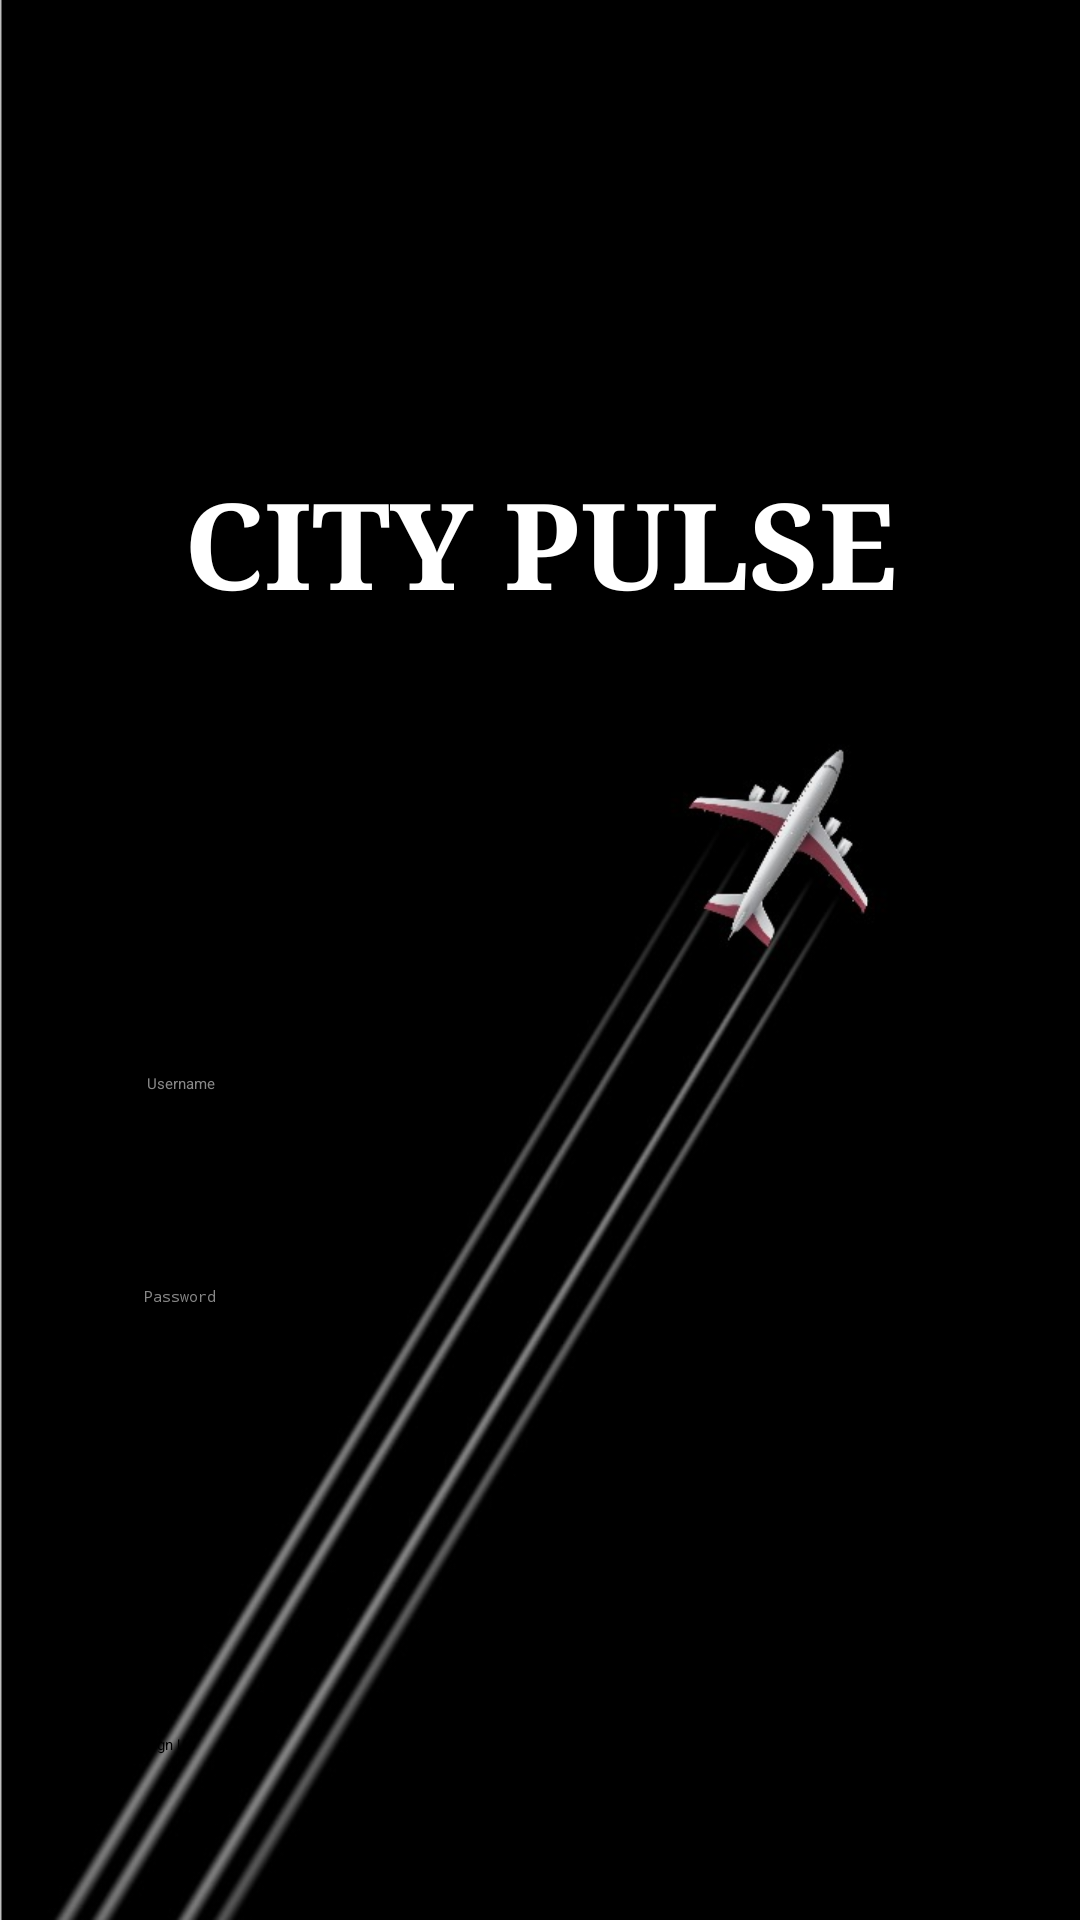

The Android layout XML behind this screen, and the referenced resources:
<!-- AndroidManifest.xml: application theme Theme.CityPulse -->
<!-- res/layout/login_page.xml -->
<?xml version="1.0" encoding="utf-8"?>
<androidx.constraintlayout.widget.ConstraintLayout xmlns:android="http://schemas.android.com/apk/res/android"
    xmlns:app="http://schemas.android.com/apk/res-auto"
    xmlns:tools="http://schemas.android.com/tools"
    android:layout_width="match_parent"
    android:layout_height="match_parent"
    android:background="@drawable/login_page_background">

    <TextView
        android:id="@+id/textView2"
        android:layout_width="wrap_content"
        android:layout_height="wrap_content"
        android:fontFamily="serif"
        android:gravity="center"
        android:text="CITY PULSE"
        android:textColor="#FFFFFF"
        android:textSize="40sp"
        android:textStyle="bold"
        app:layout_constraintBottom_toBottomOf="parent"
        app:layout_constraintEnd_toEndOf="parent"
        app:layout_constraintStart_toStartOf="parent"
        app:layout_constraintTop_toTopOf="parent"
        app:layout_constraintVertical_bias="0.263" />

    <EditText
        android:id="@+id/usernameEditText"
        android:layout_width="0dp"
        android:layout_height="wrap_content"
        android:layout_marginTop="200dp"
        android:background="@drawable/white_rounded_box"
        android:hint="Username"
        android:inputType="text"
        android:minHeight="48dp"
        android:padding="12dp"
        android:textColor="#000000"
        android:textColorHint="#888888"
        app:layout_constraintBottom_toBottomOf="parent"
        app:layout_constraintEnd_toEndOf="parent"
        app:layout_constraintHorizontal_bias="0.512"
        app:layout_constraintStart_toStartOf="parent"
        app:layout_constraintTop_toTopOf="parent"
        app:layout_constraintVertical_bias="0.372"
        app:layout_constraintWidth_percent="0.8" />

    <EditText
        android:id="@+id/passwordEditText"
        android:layout_width="0dp"
        android:layout_height="wrap_content"
        android:background="@drawable/white_rounded_box"
        android:hint="Password"
        android:textColorHint="#888888"
        android:inputType="textPassword"
        android:minHeight="48dp"
        android:padding="12dp"
        android:textColor="#000000"
        app:layout_constraintBottom_toBottomOf="parent"
        app:layout_constraintEnd_toEndOf="parent"
        app:layout_constraintStart_toStartOf="parent"
        android:layout_marginTop="16dp"
        app:layout_constraintTop_toBottomOf="@id/usernameEditText"
        app:layout_constraintVertical_bias="0.039"
        app:layout_constraintWidth_percent="0.8" />

    <Button
        android:id="@+id/loginButton"
        android:layout_width="0dp"
        android:layout_height="wrap_content"
        android:layout_marginTop="24dp"
        android:background="@drawable/white_rounded_box"
        android:minHeight="48dp"
        android:padding="12dp"
        android:text="Login"
        android:textColor="#000000"
        app:layout_constraintBottom_toBottomOf="parent"
        app:layout_constraintEnd_toEndOf="parent"
        app:layout_constraintHorizontal_bias="0.512"
        app:layout_constraintStart_toStartOf="parent"
        app:layout_constraintTop_toTopOf="parent"
        app:layout_constraintVertical_bias="0.815"
        app:layout_constraintWidth_percent="0.8" />

    <Button
        android:id="@+id/signupButton"
        android:layout_width="0dp"
        android:layout_height="wrap_content"
        android:background="@drawable/white_rounded_box"
        android:minHeight="48dp"
        android:padding="12dp"
        android:text="Sign Up"
        android:textColor="#000000"
        app:layout_constraintBottom_toBottomOf="parent"
        app:layout_constraintEnd_toEndOf="parent"
        app:layout_constraintStart_toStartOf="parent"
        android:layout_marginTop="16dp"
        app:layout_constraintTop_toBottomOf="@id/loginButton"
        app:layout_constraintVertical_bias="0.368"
        app:layout_constraintWidth_percent="0.8" />

</androidx.constraintlayout.widget.ConstraintLayout>
<!-- resources referenced by this layout -->
<resources>
  <!-- drawable login_page_background: jpeg bitmap (drawable, 38760 bytes) -->
</resources>
